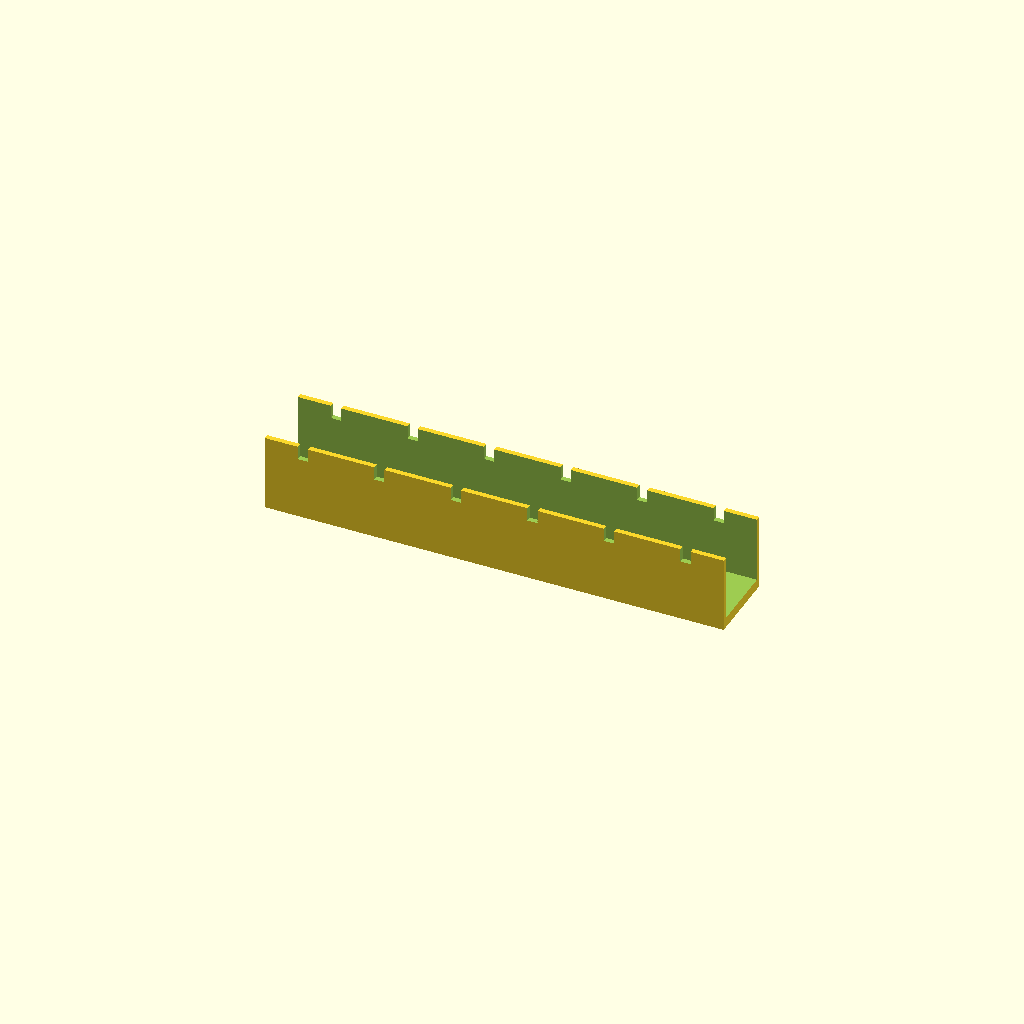
Cell 1: the model at its default parameters.
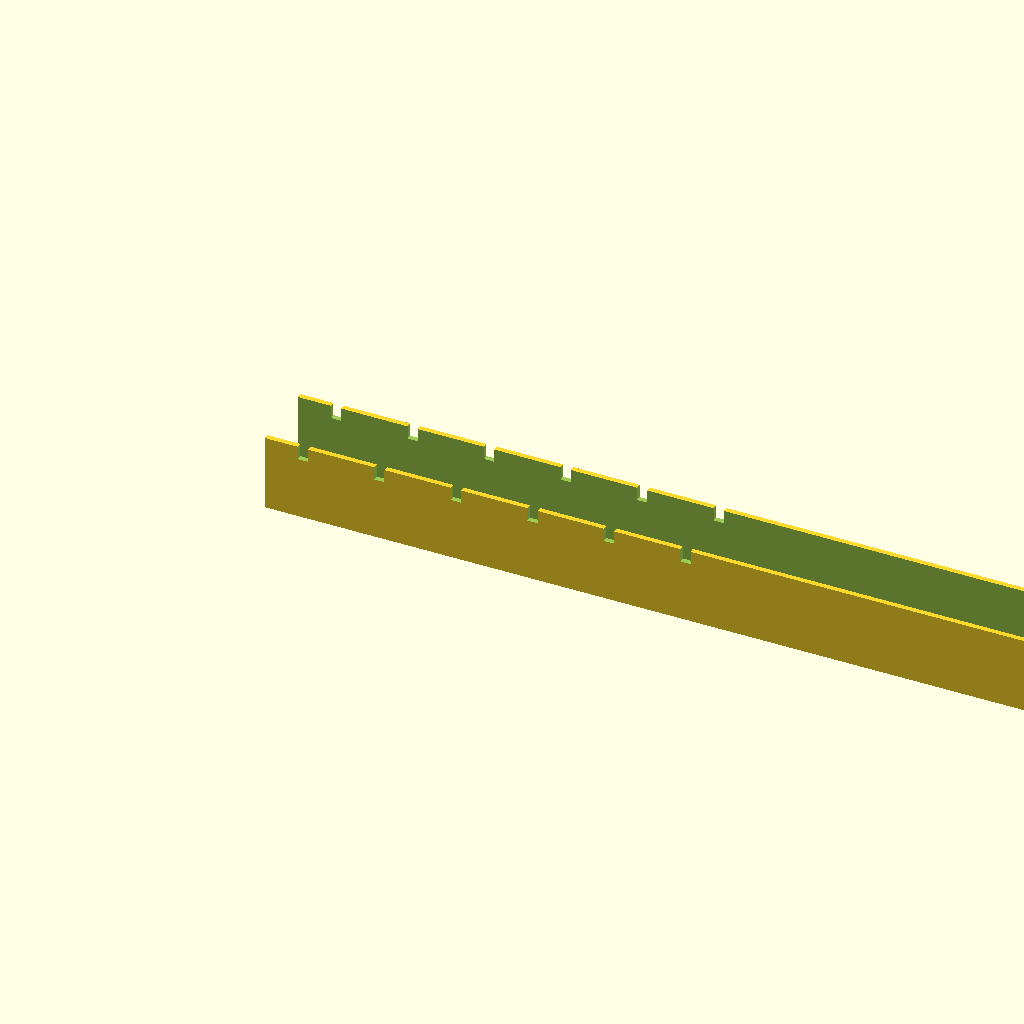
Cell 2: the same model with duct_len = 360.
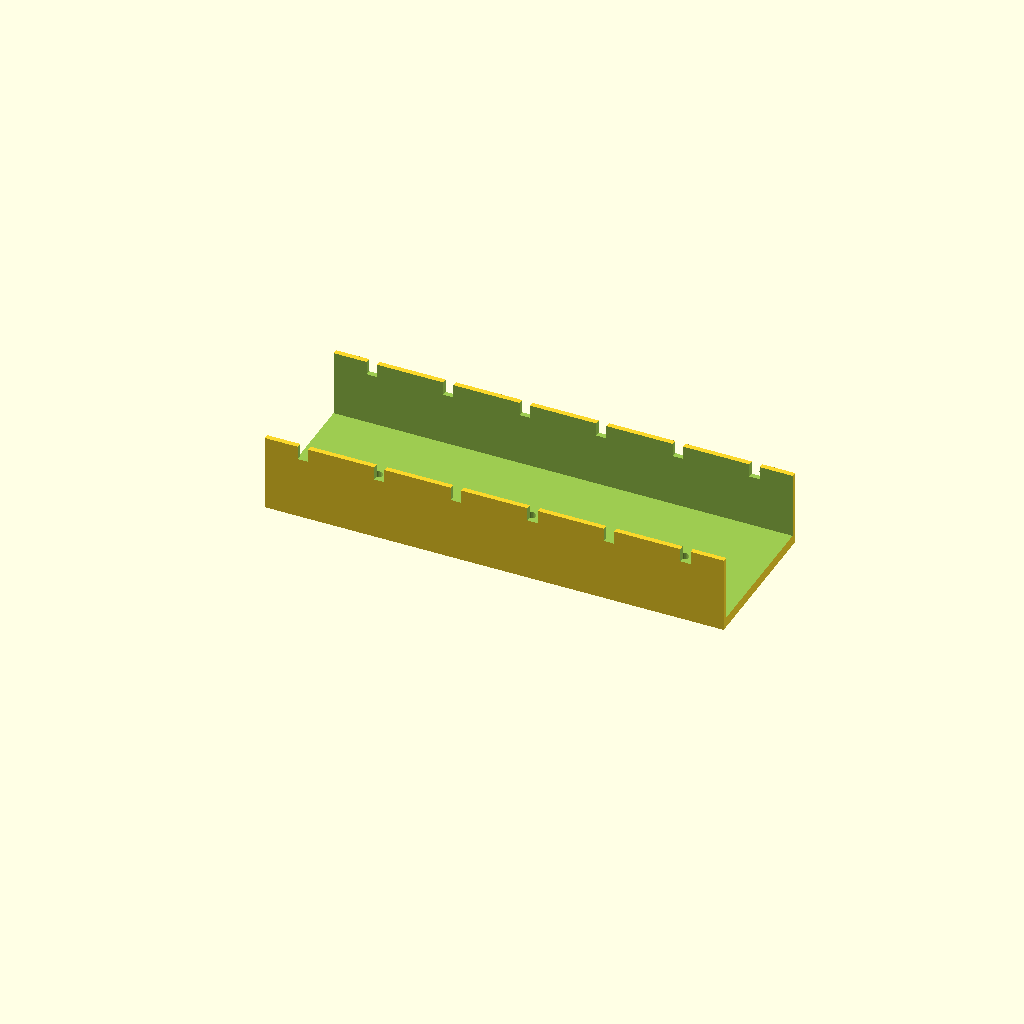
Cell 3: the same model with duct_w = 60.
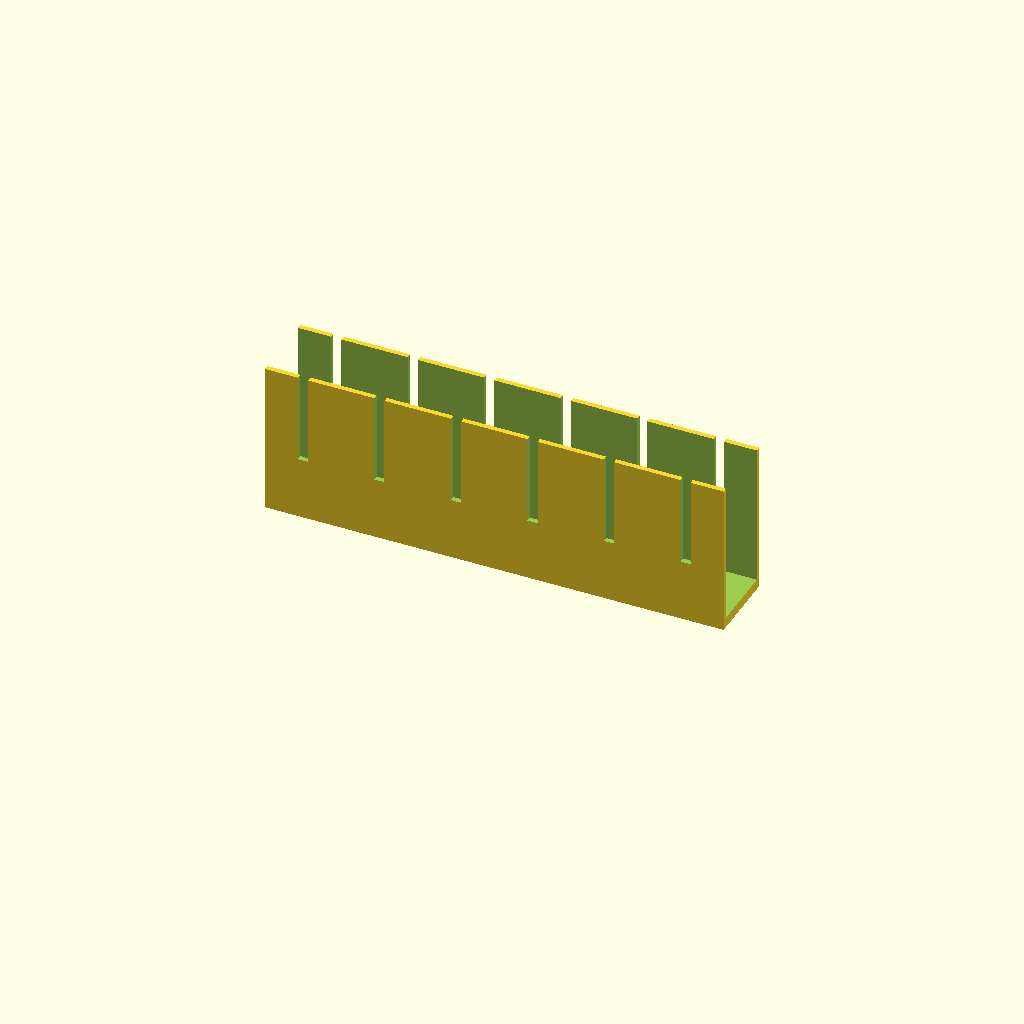
Cell 4: duct_h = 60 (everything else at default).
All cells are drawn from one camera (rotation 55°, 0°, 25°, orthographic, colour scheme Cornfield), so only the parameter changes between them.
The OpenSCAD source (optional_data/data/gen2/ducts/part_0026.scad):
$fn = 32;

// ----------------------------------------------------------------------
// Cable duct: 180 x 30 x 30 mm, 6 fingers
// ----------------------------------------------------------------------

// --- parameters (mm) ---
duct_len = 180;           // duct length, X
duct_w = 30;              // duct width, Y
duct_h = 30;              // duct height, Z
wall_t = 2;               // side wall thickness
floor_t = 4;              // floor thickness
slot_w = 4;               // finger slot width
slot_h = 20.7;            // finger slot height
fingers = 6;              // number of finger slots per side
pitch = 30;               // finger pitch
hole_d = 4.5;             // floor mounting hole
hole_n = 3;               // mounting holes in the floor

module shell() {
  difference() {
    cube([duct_len, duct_w, duct_h]);
    /* open top channel */
    translate([-wall_t - 1, wall_t, floor_t])
      cube([duct_len + 2 * wall_t + 2, duct_w - 2 * wall_t, duct_h + 1]);
  }
}

difference() {
  union() {
    shell();
  }
  /* finger slots cut through both side walls */
  for (i = [0 : fingers - 1]) translate([pitch / 2 + i * pitch - slot_w / 2, -1, floor_t + slot_h]) cube([slot_w, duct_w + 2, duct_h]);
  for (i = [0 : hole_n - 1]) translate([(duct_len / hole_n) * (i + 0.5), duct_w / 2, -1]) cylinder(h = floor_t + 2, d = hole_d);
}
Customizer parameters (derived from the source; name, type, default, range or options):
duct_len: number, default 180
duct_w: number, default 30
duct_h: number, default 30
wall_t: number, default 2
floor_t: number, default 4
slot_w: number, default 4
slot_h: number, default 20.7
fingers: number, default 6
pitch: number, default 30
hole_d: number, default 4.5
hole_n: number, default 3
